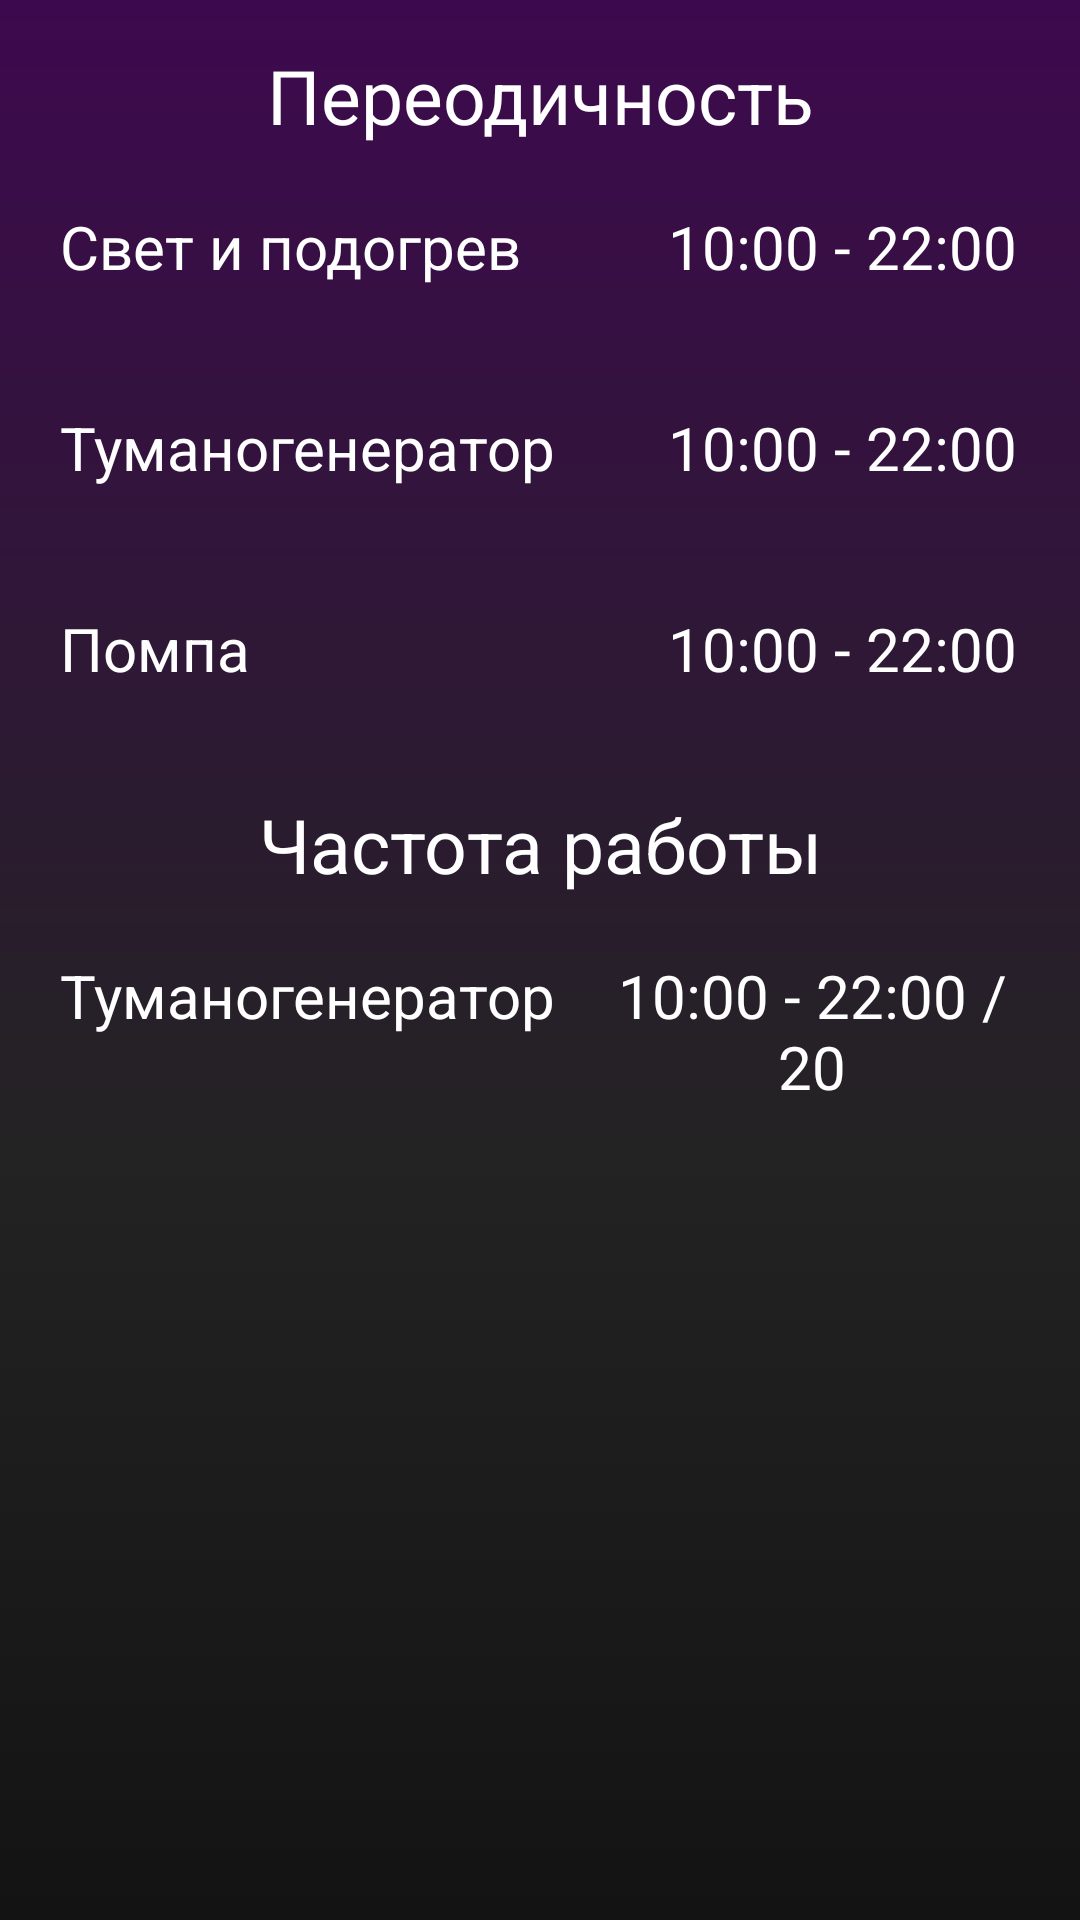

Write the Android layout XML for this screen, with the resource values it uses.
<!-- AndroidManifest.xml: application theme Theme.Terrarium -->
<!-- res/layout/fragment_tasks.xml -->
<?xml version="1.0" encoding="utf-8"?>
<RelativeLayout xmlns:android="http://schemas.android.com/apk/res/android"
    xmlns:tools="http://schemas.android.com/tools"
    android:layout_width="match_parent"
    android:layout_height="match_parent">


    <TextView
        android:id="@+id/textView"
        android:layout_width="match_parent"
        android:layout_height="wrap_content"
        android:text="Переодичность"
        android:layout_marginTop="15dp"
        android:textSize="25sp"
        android:gravity="center"/>


    <LinearLayout
        android:id="@+id/loyaout1"
        android:layout_width="match_parent"
        android:layout_height="wrap_content"
        android:orientation="horizontal"
        android:layout_margin="20dp"
        android:layout_below="@+id/textView">
        <TextView
            android:layout_width="200dp"
            android:layout_height="wrap_content"
            android:layout_weight="1"
            android:textSize="20sp"
            android:text="Свет и подогрев"
            />

        <TextView
            android:id="@+id/time1"
            android:layout_width="wrap_content"
            android:layout_height="wrap_content"
            android:layout_weight="1"
            android:gravity="center"
            android:textSize="20sp"
            android:text="10:00 - 22:00"
            />

    </LinearLayout>

    <LinearLayout
        android:id="@+id/loyaout2"
        android:layout_width="match_parent"
        android:layout_height="wrap_content"
        android:orientation="horizontal"
        android:layout_margin="20dp"
        android:layout_below="@+id/loyaout1">
        <TextView
            android:layout_width="200dp"
            android:layout_height="wrap_content"
            android:layout_weight="1"
            android:textSize="20sp"
            android:text="Туманогенератор"
            />

        <TextView
            android:id="@+id/time2"
            android:layout_width="wrap_content"
            android:layout_height="wrap_content"
            android:layout_weight="1"
            android:gravity="center"
            android:textSize="20sp"
            android:text="10:00 - 22:00"
            />
    </LinearLayout>


    <LinearLayout
        android:id="@+id/loyaout3"
        android:layout_width="match_parent"
        android:layout_height="wrap_content"
        android:orientation="horizontal"
        android:layout_margin="20dp"
        android:layout_below="@+id/loyaout2">
        <TextView
            android:layout_width="200dp"
            android:layout_height="wrap_content"
            android:layout_weight="1"
            android:textSize="20sp"
            android:text="Помпа"
            />

        <TextView
            android:id="@+id/time3"
            android:layout_width="wrap_content"
            android:layout_height="wrap_content"
            android:layout_weight="1"
            android:gravity="center"
            android:textSize="20sp"
            android:text="10:00 - 22:00"
            />
    </LinearLayout>


    <TextView
        android:id="@+id/textView2"
        android:layout_below="@id/loyaout3"
        android:layout_width="match_parent"
        android:layout_height="wrap_content"
        android:text="Частота работы"
        android:layout_marginTop="15dp"
        android:textSize="25sp"
        android:gravity="center"/>


    <LinearLayout
        android:id="@+id/loyaout4"
        android:layout_width="match_parent"
        android:layout_height="wrap_content"
        android:orientation="horizontal"
        android:layout_margin="20dp"
        android:layout_below="@+id/textView2">
        <TextView
            android:layout_width="200dp"
            android:layout_height="wrap_content"
            android:layout_weight="1"
            android:textSize="20sp"
            android:text="Туманогенератор"
            />

        <TextView
            android:id="@+id/time4"
            android:layout_width="wrap_content"
            android:layout_height="wrap_content"
            android:layout_weight="1"
            android:gravity="center"
            android:textSize="20sp"
            android:text="10:00 - 22:00 / 20"
            />

    </LinearLayout>




</RelativeLayout>
<!-- resources referenced by this layout -->
<resources>
  <style name="Theme.Terrarium" parent="Base.Theme.Terrarium" />
  <style name="Base.Theme.Terrarium" parent="Theme.Material3.DayNight.NoActionBar">
          <item name="android:windowBackground">@drawable/background_gradient</item>
          <item name="android:textColor">@color/white</item>
          <item name="colorPrimary">#3D094E</item>
          <item name="colorPrimaryDark">#3D094E</item>
          <item name="fontFamily">@font/montserrat_medium</item>
      </style>
  <!-- drawable background_gradient (drawable) -->
  <?xml version="1.0" encoding="utf-8"?>
  <layer-list xmlns:android="http://schemas.android.com/apk/res/android">
      <item>
          <shape android:shape="rectangle">
              <gradient
                  android:startColor="#3D094E"
                  android:centerColor="#232323"
                  android:centerY="0.6"
                  android:endColor="#131313"
                  android:angle="270"/>
          </shape>
      </item>
  </layer-list>
  <!-- not gathered from this repository: default colours our renderer supplied (Android Studio template values) -->
  <color name="white">#FFFFFFFF</color>
</resources>
